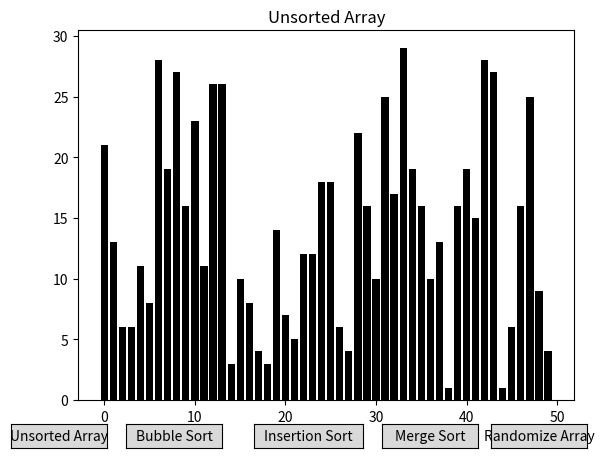

Write the Python code that produced this figure.
import matplotlib.pyplot as plt
from matplotlib.animation import FuncAnimation
import numpy as np
from matplotlib.widgets import Button

amount_nums = 50
# Generate random data, and create global variables shared between all functions
global arr
global anim
arr = np.random.randint(1, 30, amount_nums)

# Bubble sort algorithm
def bubbleSort(arr_copy):
    n = len(arr_copy)
    for i in range(0, n):
        yield arr_copy.copy()
        for j in range(0, n - i - 1):
            if arr_copy[j] > arr_copy[j + 1]:
                arr_copy[j], arr_copy[j + 1] = arr_copy[j + 1], arr_copy[j]
            yield arr_copy.copy()
    yield arr_copy.copy()

# Insertion sort algorithim
def insertionSort(arr_copy):
    arr_copy
    n = len(arr_copy)
    for step in range(1, n):
        key = arr_copy[step]
        j = step - 1
              
        while j >= 0 and key < arr_copy[j]:
            arr_copy[j + 1] = arr_copy[j]
            j = j - 1
            yield arr_copy.copy()

        arr_copy[j + 1] = key
        yield arr_copy.copy()
    yield arr_copy.copy()

# function to recursively divide the arra
def mergeSort(arr_copy, start = 0, end = amount_nums - 1):
    if end <= start:
        return
  
    mid = start + ((end - start + 1) // 2) - 1
      
    # yield from statements have been used to yield 
    # the array from the functions 
    yield from mergeSort(arr_copy, start, mid)
    yield from mergeSort(arr_copy, mid + 1, end)
    yield from merge(arr_copy, start, mid, end)
  
# function to merge the array
def merge(arr_copy, start, mid, end):
    merged = []
    leftIdx = start
    rightIdx = mid + 1
  
    while leftIdx <= mid and rightIdx <= end:
        if arr_copy[leftIdx] < arr_copy[rightIdx]:
            merged.append(arr_copy[leftIdx])
            leftIdx += 1
        else:
            merged.append(arr_copy[rightIdx])
            rightIdx += 1
  
    while leftIdx <= mid:
        merged.append(arr_copy[leftIdx])
        leftIdx += 1
  
    while rightIdx <= end:
        merged.append(arr_copy[rightIdx])
        rightIdx += 1
  
    for i in range(len(merged)):
        arr_copy[start + i] = merged[i]
        yield arr_copy


# Update figure function
def update_fig(frame, bars):
    arr_sorted = sorted(arr)
    for rect, val in zip(bars, frame):
        rect.set_height(val)

    if all(frame[i] == arr_sorted[i] for i in range(len(frame) - 1)):
        for rect in bars:
            rect.set_color('lime')

    return bars

fig, ax = plt.subplots()

#show type of sort
def sort_show(sort_type):
    global anim
    if anim is not None and anim.event_source is not None:
        anim.event_source.stop()
    
    ax.clear()
    bars = ax.bar(range(len(arr)), arr, color = "red")
    if sort_type == "unsorted":
        #set the color to black
        bars = ax.bar(range(len(arr)), arr, color = "black")
        ax.title.set_text("Unsorted Array")
        anim = FuncAnimation(fig, update_fig, frames=[arr], fargs=(bars,), interval=1, repeat=False, blit=True)
    elif sort_type == "bubble":
        ax.title.set_text("Bubble Sort")
        anim = FuncAnimation(fig, update_fig, frames=bubbleSort(arr.copy()), fargs=(bars,), interval=20, repeat=False, blit=True, save_count=amount_nums)
    elif sort_type == "insertion":
        ax.title.set_text("Insertion Sort")
        anim = FuncAnimation(fig, update_fig, frames=insertionSort(arr.copy()), fargs=(bars,), interval=20, repeat=False, blit=True, save_count=amount_nums)
    elif sort_type == "merge":
        ax.title.set_text("Merge Sort")
        anim = FuncAnimation(fig, update_fig, frames=mergeSort(arr.copy()), fargs=(bars,), interval=20, repeat=False, blit=True, save_count=amount_nums)
    
    plt.show()

def randomize(event):
    global arr
    arr = np.random.randint(1, 30, amount_nums)
    ax.clear()
    sort_show("unsorted")
# def unsorted_array_show(event):
#     global anim
#     if anim is not None and anim.event_source is not None:
#         anim.event_source.stop()

#     ax.clear()
#     unsorted_array_bars = ax.bar(range(len(arr)), arr, color = "black")
#     ax.title.set_text("Unsorted Array")
#     anim = FuncAnimation(fig, update_fig, frames=[arr], fargs=(unsorted_array_bars,), interval=1, repeat=False, blit=True)
#     plt.show()

button_unsorted = plt.axes([0.02, 0.01, 0.15, 0.05])
button_unsorted_array = Button(button_unsorted, 'Unsorted Array')
button_unsorted_array.on_clicked(lambda event: sort_show("unsorted"))

button_bubble = plt.axes([0.2, 0.01, 0.15, 0.05])
button_bubble_sort = Button(button_bubble, 'Bubble Sort')
button_bubble_sort.on_clicked(lambda event: sort_show("bubble"))

button_insertion = plt.axes([0.4, 0.01, 0.17, 0.05])
button_insertion_sort = Button(button_insertion, 'Insertion Sort')
button_insertion_sort.on_clicked(lambda event: sort_show("insertion"))

button_merge = plt.axes([0.6, 0.01, 0.15, 0.05])
button_merge_sort = Button(button_merge, 'Merge Sort')
button_merge_sort.on_clicked(lambda event: sort_show("merge"))

button_random = plt.axes([0.77, 0.01, 0.15, 0.05])
button_randomize = Button(button_random, 'Randomize Array')
button_randomize.on_clicked(randomize)

#to start, run the unsorted_array function (defualt menu)
anim = None
sort_show("unsorted")
plt.show()
